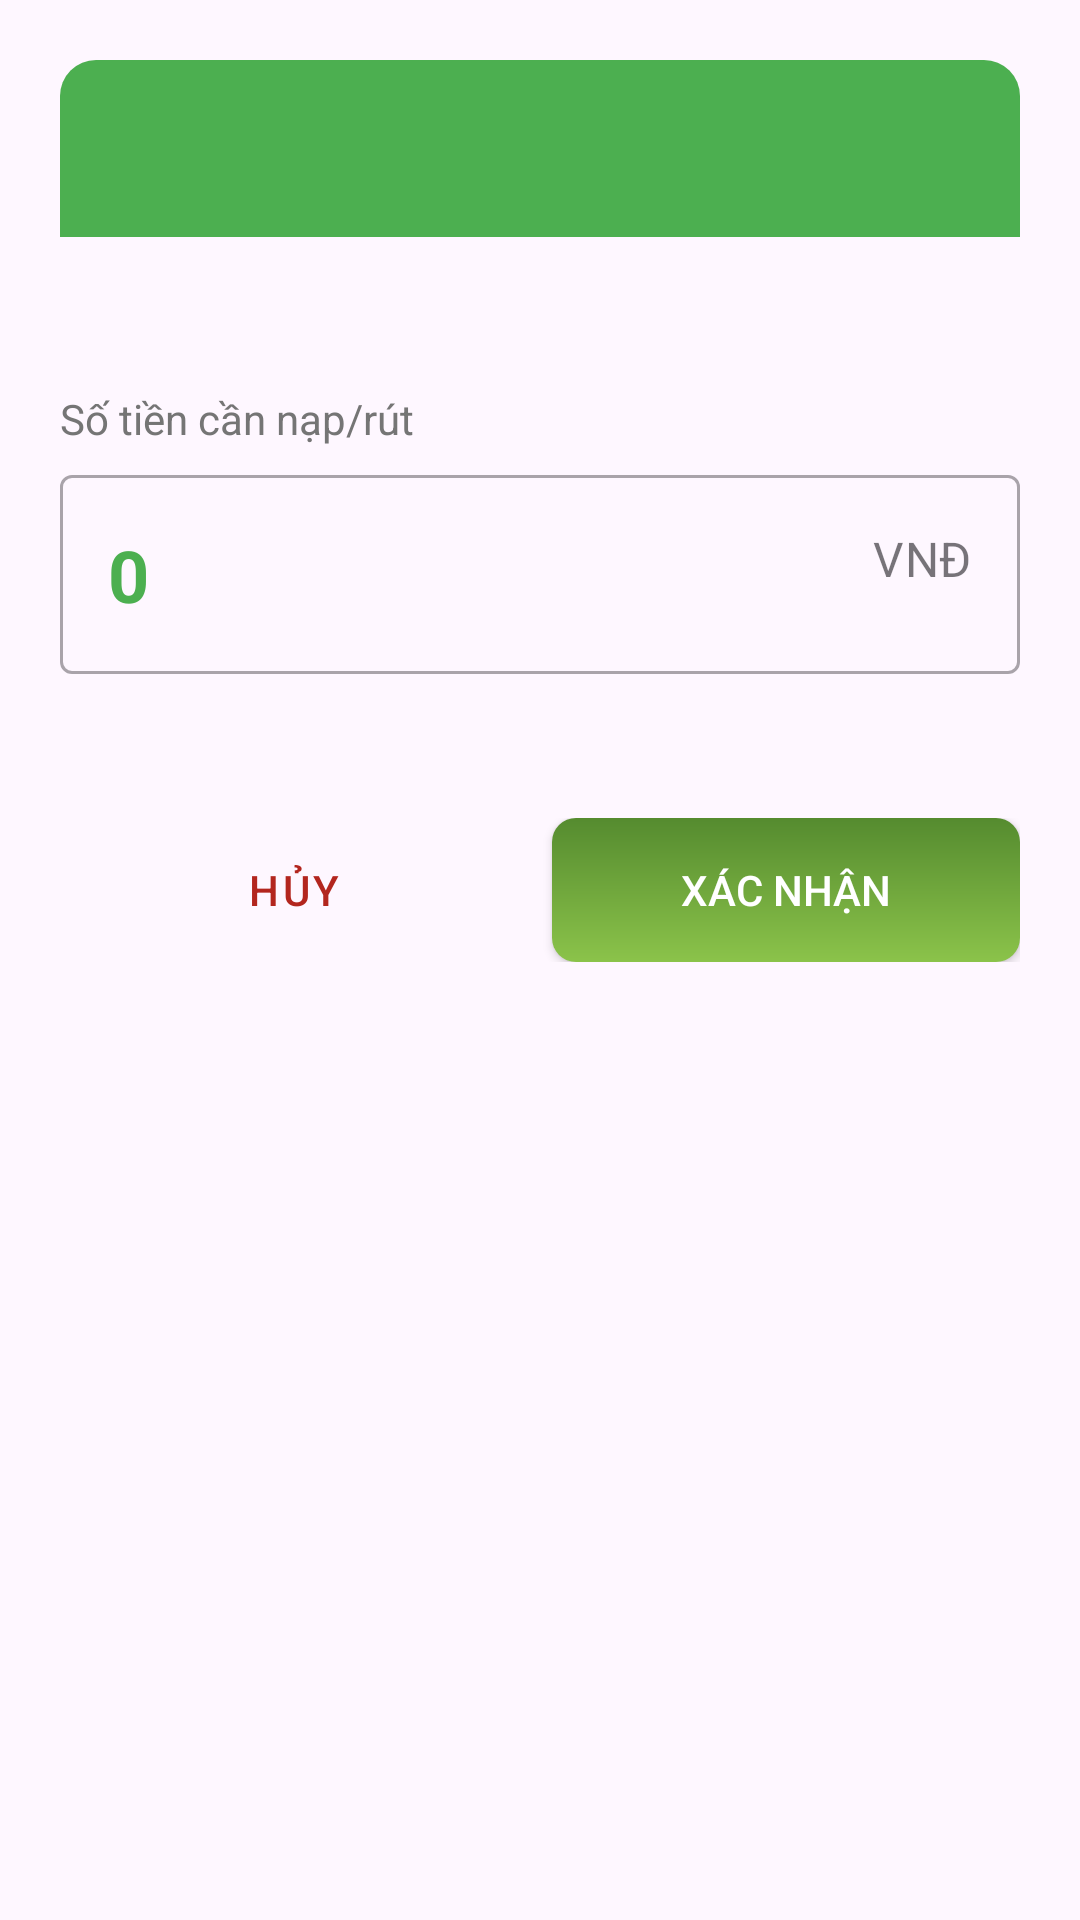

Layout XML and referenced resources for this Android screen:
<!-- AndroidManifest.xml: application theme Theme.BankingApplication -->
<!-- res/layout/dialog_deposit_withdraw.xml -->
<?xml version="1.0" encoding="utf-8"?>
<LinearLayout xmlns:android="http://schemas.android.com/apk/res/android"
    xmlns:app="http://schemas.android.com/apk/res-auto"
    xmlns:tools="http://schemas.android.com/tools"
    android:layout_width="match_parent"
    android:layout_height="wrap_content"
    android:orientation="vertical"
    android:padding="20dp"
    android:background="@drawable/dialog_rounded_bg">

    <TextView
        android:id="@+id/tv_dialog_title_deposit_withdraw"
        android:layout_width="match_parent"
    android:layout_height="wrap_content"
    tools:text="Nạp tiền cho khách hàng"
    android:textSize="20sp"
    android:textStyle="bold"
    android:textColor="@android:color/white"
    android:background="@drawable/dialog_title_background"
    android:padding="16dp"
    android:gravity="center_horizontal"
    android:layout_marginBottom="16dp"/>

    <TextView
        android:id="@+id/tv_customer_account_info_dialog"
        android:layout_width="match_parent"
        android:layout_height="wrap_content"
        android:gravity="center"
        android:textSize="14sp"
        android:textColor="@color/text_secondary"
        android:layout_marginBottom="16dp"
        tools:text="Tài khoản: 1231231234\nTên: Tony Stark"/>

    <TextView
        android:layout_width="wrap_content"
        android:layout_height="wrap_content"
        android:text="Số tiền cần nạp/rút"
        android:textColor="@color/text_grey_label"
        android:textSize="14sp"
        android:layout_marginBottom="4dp"/>

    <com.google.android.material.textfield.TextInputLayout
        android:id="@+id/til_amount_deposit_withdraw"
        style="@style/Widget.MaterialComponents.TextInputLayout.OutlinedBox"
        android:layout_width="match_parent"
        android:layout_height="wrap_content"
        app:suffixText="VNĐ"
        android:layout_marginBottom="12dp">
        <com.google.android.material.textfield.TextInputEditText
            android:id="@+id/et_amount_deposit_withdraw"
            android:layout_width="match_parent"
            android:layout_height="wrap_content"
            android:inputType="numberDecimal"
            android:textSize="24sp"
            android:textStyle="bold"
            android:textColor="@color/green_primary"
            android:text="0"/>
    </com.google.android.material.textfield.TextInputLayout>

    <GridLayout
        android:id="@+id/grid_layout_quick_amounts_dialog"
        android:layout_width="match_parent"
        android:layout_height="wrap_content"
        android:columnCount="3"
        android:alignmentMode="alignMargins"
        android:layout_marginBottom="20dp">
        
    </GridLayout>

    <LinearLayout
        android:layout_width="match_parent"
        android:layout_height="wrap_content"
        android:orientation="horizontal"
        android:layout_marginTop="16dp">

        <androidx.appcompat.widget.AppCompatButton
            android:id="@+id/btn_cancel_deposit_withdraw"
            style="@style/Widget.MaterialComponents.Button.TextButton"
            android:layout_width="0dp"
            android:layout_weight="1"
            android:layout_height="wrap_content"
            android:text="Hủy"
            android:textColor="?attr/colorError"
            android:layout_marginEnd="8dp"/>

        <androidx.appcompat.widget.AppCompatButton
            android:id="@+id/btn_confirm_deposit_withdraw"
            android:layout_width="0dp"
            android:layout_weight="1"
            android:layout_height="wrap_content"
            android:text="Xác nhận"
            android:background="@drawable/bg_btn_gradient_green_vertical"
            android:textColor="@android:color/white"/>
    </LinearLayout>
</LinearLayout>
<!-- resources referenced by this layout -->
<resources>
  <color name="green_primary">#4CAF50</color>
  <color name="text_grey_label">#757575</color>
  <color name="text_secondary">#757575</color>
  <!-- drawable bg_btn_gradient_green_vertical (drawable) -->
  <?xml version="1.0" encoding="utf-8"?>
  <shape xmlns:android="http://schemas.android.com/apk/res/android"
      android:shape="rectangle">
      <gradient
          android:startColor="#558B2F"
          android:endColor="#8BC34A"
          android:angle="270"/> 
      <corners android:radius="8dp" />
  </shape>
  <!-- drawable dialog_title_background (drawable) -->
  <?xml version="1.0" encoding="utf-8"?>
  <shape xmlns:android="http://schemas.android.com/apk/res/android"
      android:shape="rectangle">
      <solid android:color="@color/green_primary" /> 
      <corners
          android:topLeftRadius="12dp"
      android:topRightRadius="12dp" />
  </shape>
  <style name="Theme.BankingApplication" parent="Base.Theme.BankingApplication" />
  <style name="Base.Theme.BankingApplication" parent="Theme.Material3.DayNight.NoActionBar">
          
          
      </style>
</resources>
